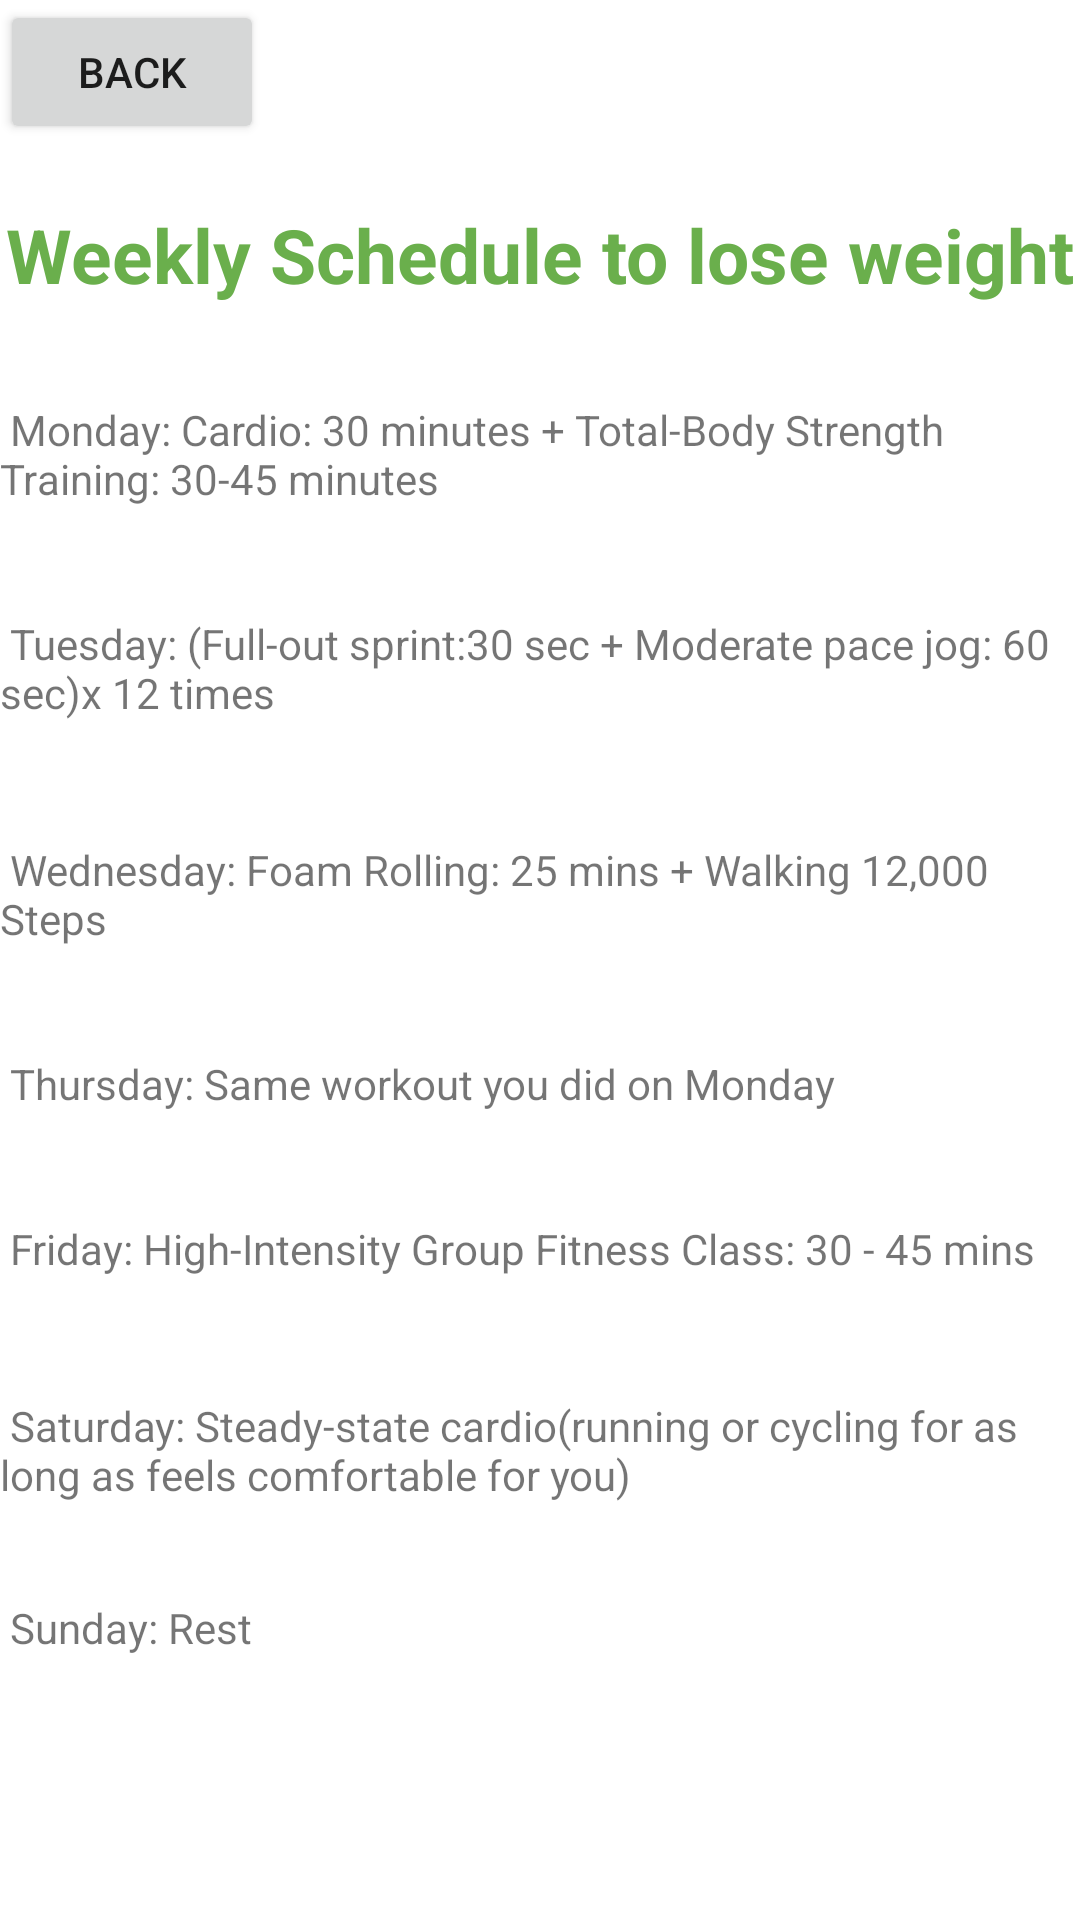

This screen was rendered from an Android layout file. Write that file and the resources it references.
<!-- AndroidManifest.xml: application theme Theme.FitDroid -->
<!-- res/layout/overschedule.xml -->
<?xml version="1.0" encoding="utf-8"?>
<androidx.constraintlayout.widget.ConstraintLayout xmlns:android="http://schemas.android.com/apk/res/android"
    xmlns:app="http://schemas.android.com/apk/res-auto"
    xmlns:tools="http://schemas.android.com/tools"
    android:id="@+id/frameLayout7"
    android:layout_width="match_parent"
    android:layout_height="match_parent"
    tools:context=".schedule.Overschedule">

    <TextView
        android:id="@+id/label"
        android:layout_width="wrap_content"
        android:layout_height="wrap_content"
        android:layout_marginTop="20dp"
        android:text="Weekly Schedule to lose weight"
        android:textColor="#6AAF4C"
        android:textSize="25sp"
        android:textStyle="bold"
        app:layout_constraintEnd_toEndOf="parent"
        app:layout_constraintHorizontal_bias="0.482"
        app:layout_constraintStart_toStartOf="parent"
        app:layout_constraintTop_toBottomOf="@+id/Back" />

    <TextView
        android:id="@+id/Monday"
        android:layout_width="wrap_content"
        android:layout_height="wrap_content"
        android:layout_marginTop="32dp"
        android:text=" Monday: Cardio: 30 minutes + Total-Body Strength Training: 30-45 minutes"
        app:layout_constraintTop_toBottomOf="@+id/label"
        tools:layout_editor_absoluteX="0dp" />

    <TextView
        android:id="@+id/Tuesday"
        android:layout_width="wrap_content"
        android:layout_height="wrap_content"
        android:layout_marginTop="36dp"
        android:text=" Tuesday: (Full-out sprint:30 sec + Moderate pace jog: 60 sec)x 12 times"
        app:layout_constraintTop_toBottomOf="@+id/Monday"
        tools:layout_editor_absoluteX="0dp" />

    <TextView
        android:id="@+id/Wednesday"
        android:layout_width="wrap_content"
        android:layout_height="wrap_content"
        android:layout_marginTop="40dp"
        android:text=" Wednesday: Foam Rolling: 25 mins + Walking 12,000 Steps"
        app:layout_constraintTop_toBottomOf="@+id/Tuesday"
        tools:layout_editor_absoluteX="0dp" />

    <TextView
        android:id="@+id/Thursday"
        android:layout_width="wrap_content"
        android:layout_height="wrap_content"
        android:layout_marginTop="36dp"
        android:text=" Thursday: Same workout you did on Monday"
        app:layout_constraintTop_toBottomOf="@+id/Wednesday"
        tools:layout_editor_absoluteX="0dp" />

    <TextView
        android:id="@+id/Friday"
        android:layout_width="wrap_content"
        android:layout_height="wrap_content"
        android:layout_marginTop="36dp"
        android:text=" Friday: High-Intensity Group Fitness Class: 30 - 45 mins"
        app:layout_constraintTop_toBottomOf="@+id/Thursday"
        tools:layout_editor_absoluteX="0dp" />

    <TextView
        android:id="@+id/Saturday"
        android:layout_width="wrap_content"
        android:layout_height="wrap_content"
        android:layout_marginTop="40dp"
        android:text=" Saturday: Steady-state cardio(running or cycling for as long as feels comfortable for you)"
        app:layout_constraintTop_toBottomOf="@+id/Friday"
        tools:layout_editor_absoluteX="0dp" />

    <TextView
        android:id="@+id/Sunday"
        android:layout_width="wrap_content"
        android:layout_height="wrap_content"
        android:layout_marginTop="32dp"
        android:text=" Sunday: Rest"
        app:layout_constraintTop_toBottomOf="@+id/Saturday"
        tools:layout_editor_absoluteX="0dp" />

    <Button
        android:id="@+id/Back"
        android:layout_width="wrap_content"
        android:layout_height="wrap_content"
        android:text="Back"
        app:layout_constraintStart_toStartOf="parent"
        app:layout_constraintTop_toTopOf="parent" />
</androidx.constraintlayout.widget.ConstraintLayout>
<!-- resources referenced by this layout -->
<resources>
  <style name="Theme.FitDroid" parent="Theme.MaterialComponents.DayNight.DarkActionBar">
          
          <item name="colorPrimary">@color/purple_500</item>
          <item name="colorPrimaryVariant">@color/purple_700</item>
          <item name="colorOnPrimary">@color/white</item>
          
          <item name="colorSecondary">@color/teal_200</item>
          <item name="colorSecondaryVariant">@color/teal_700</item>
          <item name="colorOnSecondary">@color/black</item>
          
          <item name="android:statusBarColor" tools:targetApi="l">?attr/colorPrimaryVariant</item>
          
      </style>
  <!-- not gathered from this repository: default colours our renderer supplied (Android Studio template values) -->
  <color name="purple_500">#FF6200EE</color>
  <color name="purple_700">#FF3700B3</color>
  <color name="teal_200">#FF03DAC5</color>
  <color name="teal_700">#FF018786</color>
  <color name="black">#FF000000</color>
  <color name="white">#FFFFFFFF</color>
</resources>
